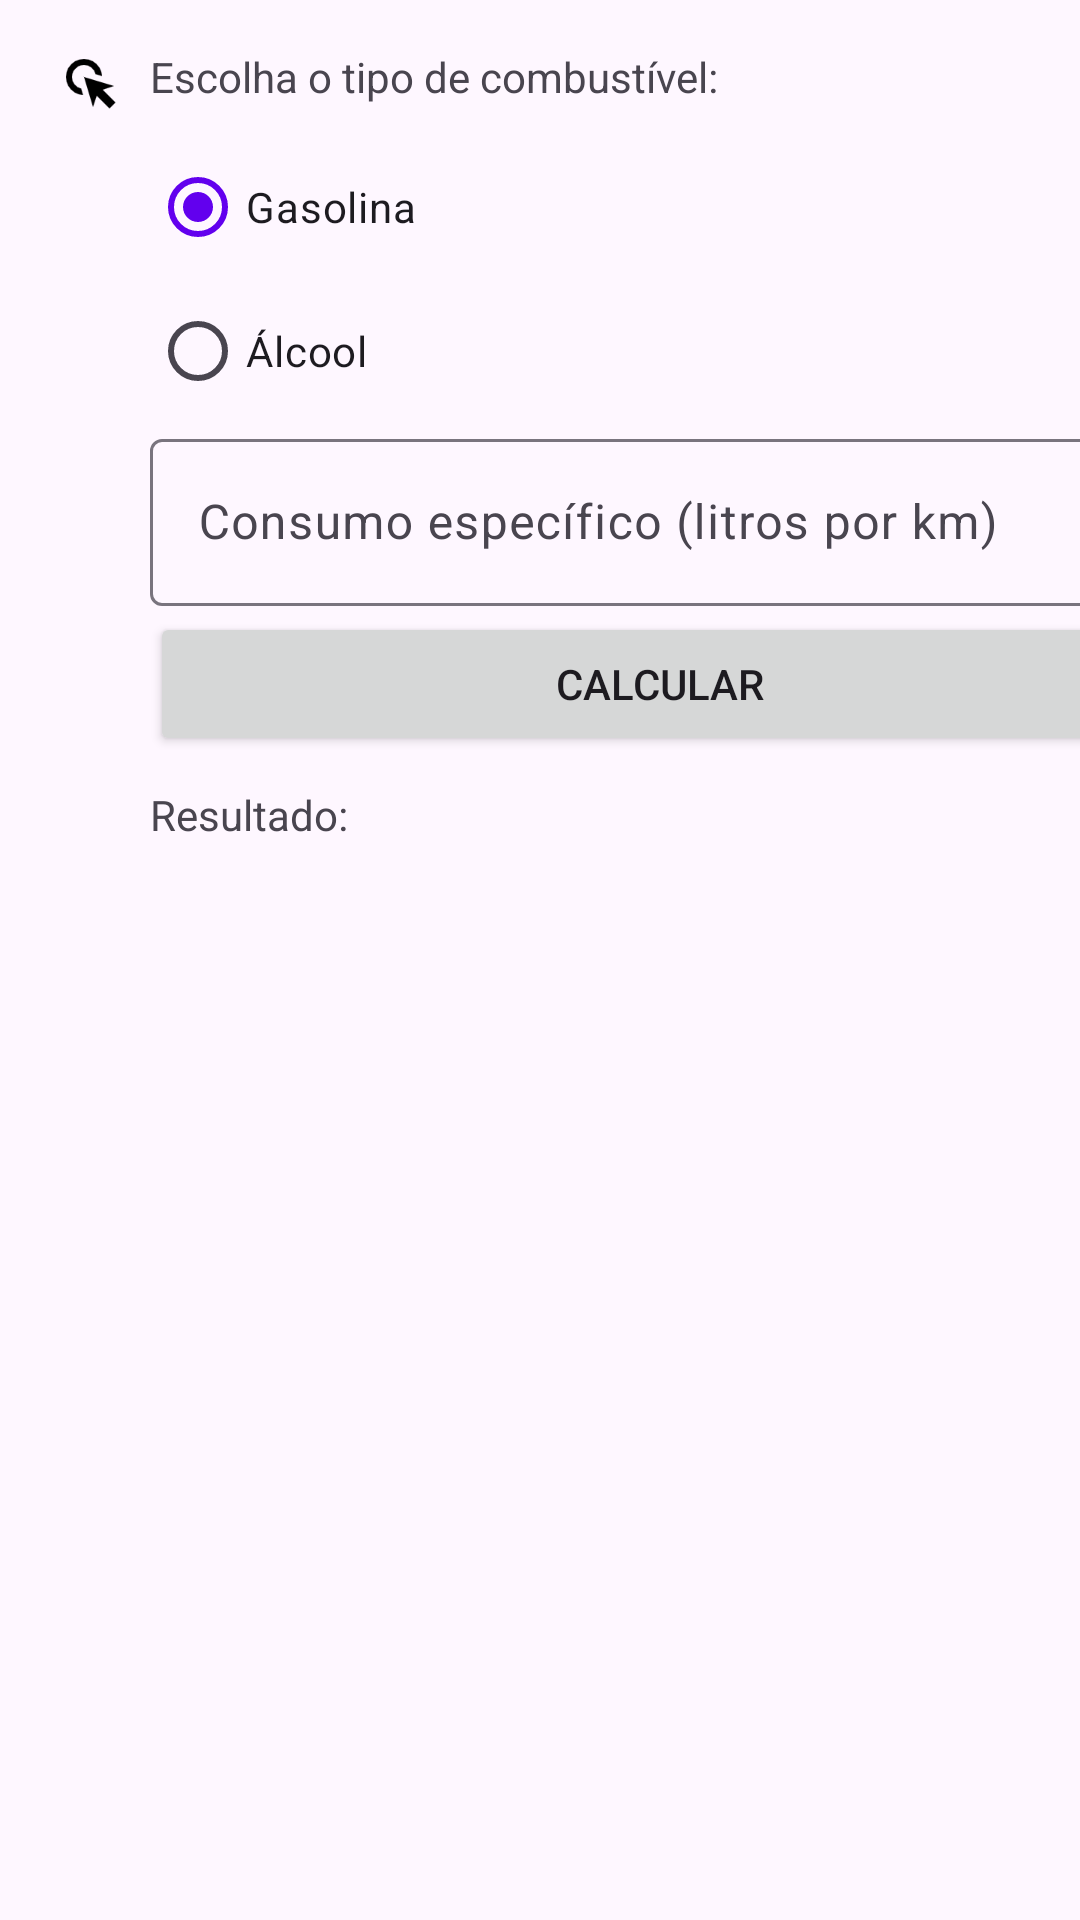

Produce the Android XML layout that renders to this screen, including the resource entries it uses.
<!-- AndroidManifest.xml: application theme Theme.Projeto_FlexCalculator -->
<!-- res/layout/activity_resultado_flex_calculator.xml -->
<?xml version="1.0" encoding="utf-8"?>
<ScrollView xmlns:android="http://schemas.android.com/apk/res/android"
    xmlns:app="http://schemas.android.com/apk/res-auto"
    xmlns:tools="http://schemas.android.com/tools"
    android:layout_width="match_parent"
    android:layout_height="match_parent"
    tools:context=".ResultadoFlexCalculator">

    <androidx.constraintlayout.widget.ConstraintLayout
        android:id="@+id/main"
        android:layout_width="match_parent"
        android:layout_height="wrap_content">

    <ImageView
        android:id="@+id/ic_escolha"
        android:layout_width="24dp"
        android:layout_height="24dp"
        android:layout_marginStart="16dp"
        android:importantForAccessibility="no"
        app:layout_constraintBottom_toBottomOf="@+id/text_escolha_combustivel"
        app:layout_constraintStart_toStartOf="parent"
        app:layout_constraintTop_toTopOf="@+id/text_escolha_combustivel"
        app:srcCompat="@drawable/chooseclick" />

    <TextView
        android:id="@+id/text_escolha_combustivel"
        android:layout_width="wrap_content"
        android:layout_height="wrap_content"
        android:layout_marginStart="10dp"
        android:layout_marginTop="16dp"
        android:importantForAccessibility="no"
        android:text="@string/escolha_o_tipo_de_combustivel"
        app:layout_constraintStart_toEndOf="@+id/ic_escolha"
        app:layout_constraintTop_toTopOf="parent" />

    <RadioGroup
        android:id="@+id/tipos_de_combustiveis"
        android:layout_width="0dp"
        android:layout_height="wrap_content"
        android:layout_marginTop="10dp"
        android:layout_marginEnd="16dp"
        android:importantForAccessibility="no"
        app:layout_constraintEnd_toEndOf="parent"
        app:layout_constraintStart_toStartOf="@+id/text_escolha_combustivel"
        app:layout_constraintTop_toBottomOf="@+id/text_escolha_combustivel">

        <RadioButton
            android:id="@+id/Gasolina"
            android:layout_width="match_parent"
            android:layout_height="wrap_content"
            android:checked="true"
            android:importantForAccessibility="no"
            android:text="@string/gasolina" />

        <RadioButton
            android:id="@+id/Alcool"
            android:layout_width="match_parent"
            android:layout_height="wrap_content"
            android:importantForAccessibility="no"
            android:text="@string/alcool" />

    </RadioGroup>

    <com.google.android.material.textfield.TextInputLayout
        android:id="@+id/text_input_consumo_especifico"
        android:layout_width="340dp"
        android:layout_height="wrap_content"
        android:importantForAccessibility="no"
        app:layout_constraintStart_toStartOf="@+id/text_escolha_combustivel"
        app:layout_constraintTop_toBottomOf="@+id/tipos_de_combustiveis">

        <com.google.android.material.textfield.TextInputEditText
            android:id="@+id/consumo_especifico"
            android:layout_width="match_parent"
            android:layout_height="wrap_content"
            android:hint="@string/consumo_especifico_litros_por_km" />
    </com.google.android.material.textfield.TextInputLayout>

    <ImageView
        android:id="@+id/ic_carro"
        android:layout_width="24dp"
        android:layout_height="24dp"
        app:layout_constraintBottom_toBottomOf="@+id/text_input_consumo_especifico"
        app:layout_constraintStart_toStartOf="@+id/ic_escolha"
        app:layout_constraintTop_toTopOf="@+id/text_input_consumo_especifico"
        android:importantForAccessibility="no"
        app:srcCompat="@drawable/carblack" />

    <Button
        android:id="@+id/calcularConsumo"
        android:layout_width="0dp"
        android:layout_height="wrap_content"
        android:layout_marginTop="2dp"
        android:importantForAccessibility="no"
        android:text="@string/calcular"
        app:layout_constraintEnd_toEndOf="@+id/text_input_consumo_especifico"
        app:layout_constraintStart_toStartOf="@+id/text_input_consumo_especifico"
        app:layout_constraintTop_toBottomOf="@+id/text_input_consumo_especifico" />

    <ImageView
        android:id="@+id/ic_flecha_resultado"
        android:layout_width="24dp"
        android:layout_height="24dp"
        android:layout_marginTop="82dp"
        app:layout_constraintBottom_toBottomOf="@+id/text_resultado"
        app:layout_constraintStart_toStartOf="@+id/ic_carro"
        app:layout_constraintTop_toBottomOf="@+id/ic_carro"
        android:importantForAccessibility="no"
        app:srcCompat="@drawable/flecha_direita" />

    <TextView
        android:id="@+id/text_resultado"
        android:layout_width="wrap_content"
        android:layout_height="wrap_content"
        android:layout_marginTop="10dp"
        android:text="@string/resultado"
        app:layout_constraintStart_toStartOf="@+id/calcularConsumo"
        app:layout_constraintTop_toBottomOf="@+id/calcularConsumo" />

    </androidx.constraintlayout.widget.ConstraintLayout>
</ScrollView>
<!-- resources referenced by this layout -->
<resources>
  <!-- drawable chooseclick: png bitmap (drawable, 1811 bytes) -->
  <string name="alcool">Álcool</string>
  <string name="calcular">Calcular</string>
  <string name="consumo_especifico_litros_por_km">Consumo específico (litros por km)</string>
  <string name="escolha_o_tipo_de_combustivel">Escolha o tipo de combustível:</string>
  <string name="gasolina">Gasolina</string>
  <string name="resultado">Resultado:</string>
  <style name="Theme.Projeto_FlexCalculator" parent="Base.Theme.Projeto_FlexCalculator" />
  <style name="Base.Theme.Projeto_FlexCalculator" parent="Theme.Material3.DayNight.NoActionBar">
          
          <item name="colorPrimary">@color/purple_500</item>
          <item name="colorPrimaryVariant">@color/purple_700</item>
          <item name="colorOnPrimary">@color/white</item>
  
          <item name="colorSecondary">@color/teal_200</item>
          <item name="colorSecondaryVariant">@color/teal_700</item>
          <item name="colorOnSecondary">@color/black</item>
      </style>
  <!-- not gathered from this repository: default colours our renderer supplied (Android Studio template values) -->
  <color name="purple_500">#FF6200EE</color>
  <color name="purple_700">#FF3700B3</color>
  <color name="teal_200">#FF03DAC5</color>
  <color name="teal_700">#FF018786</color>
  <color name="black">#FF000000</color>
  <color name="white">#FFFFFFFF</color>
</resources>
